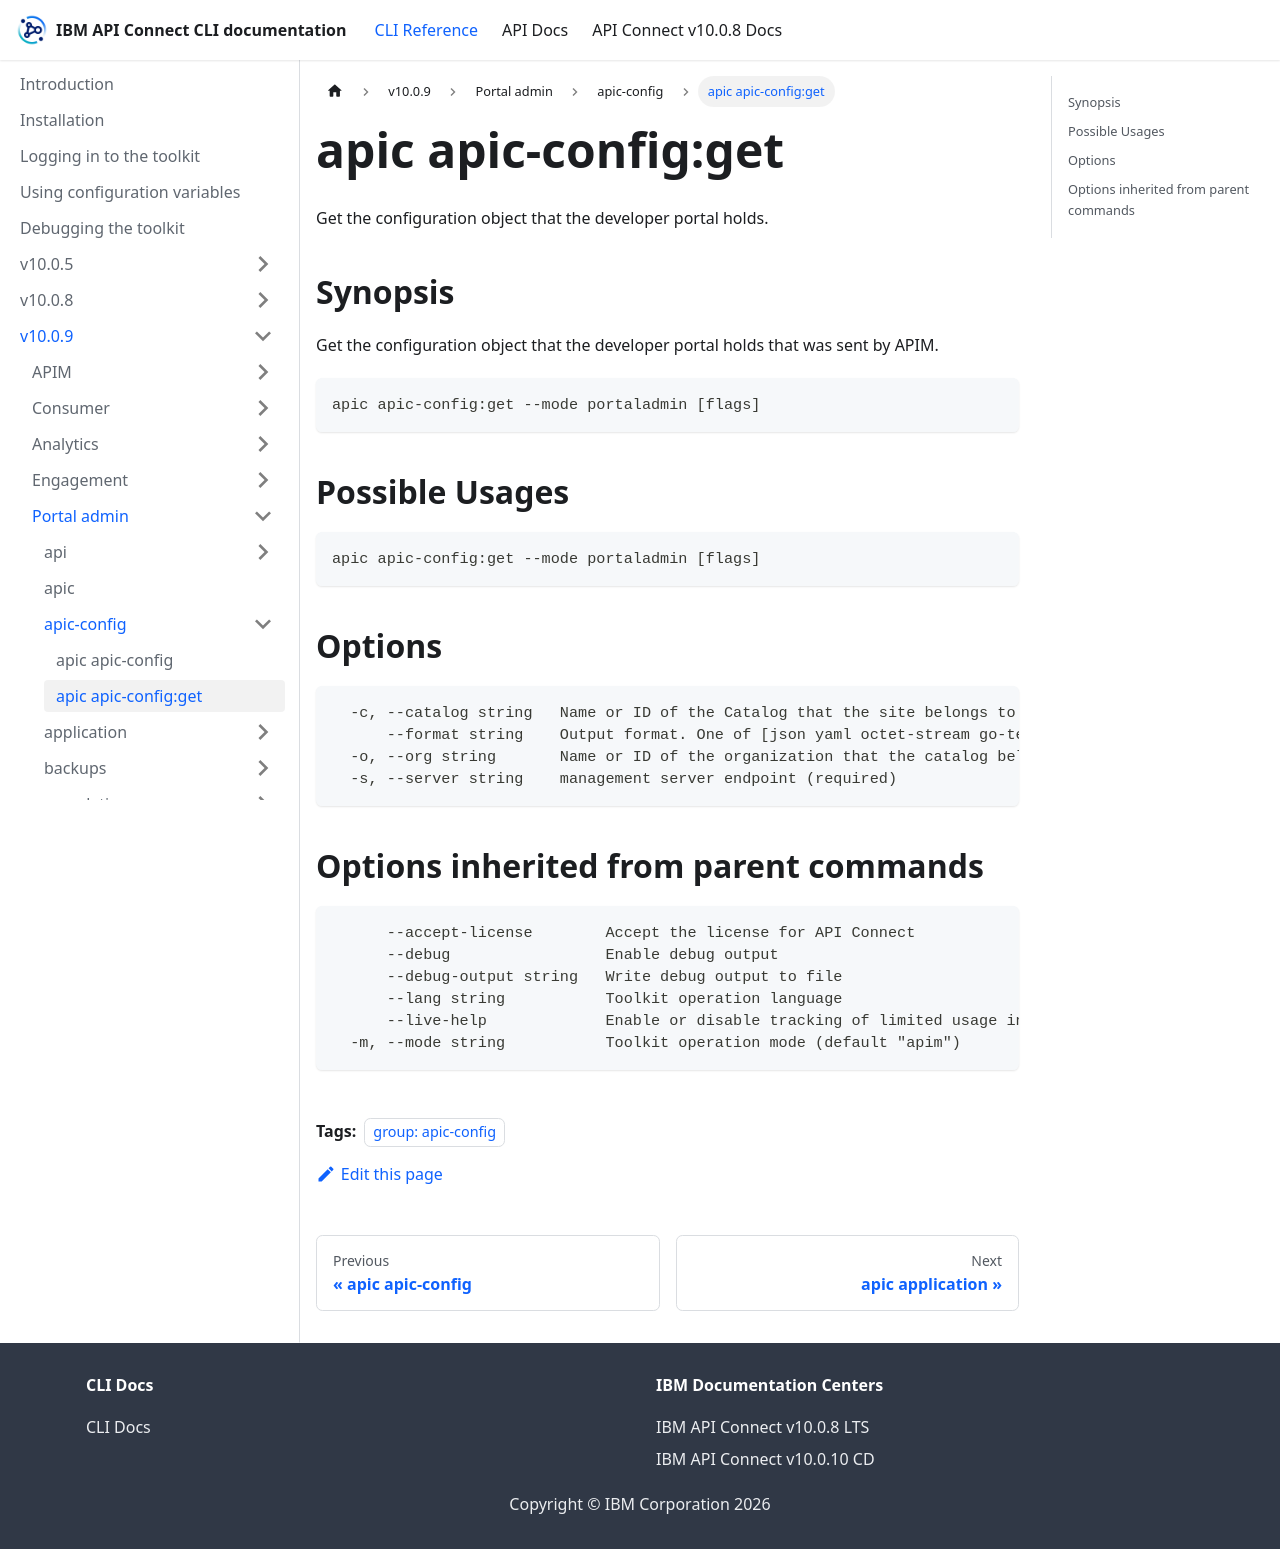

repository: ibm-apiconnect/clidocs · page: docs/v1009/portaladmin/apic-config/apic_apic-config_get.html · generator: docusaurus

---
tags:
- "group: apic-config"
---
# apic apic-config:get

Get the configuration object that the developer portal holds.

## Synopsis

Get the configuration object that the developer portal holds that was sent by APIM.

```
apic apic-config:get --mode portaladmin [flags]
```

## Possible Usages

```
apic apic-config:get --mode portaladmin [flags]
```

## Options

```
  -c, --catalog string   Name or ID of the Catalog that the site belongs to. (required)
      --format string    Output format. One of [json yaml octet-stream go-template=... go-template-file=...], defaults to yaml.
  -o, --org string       Name or ID of the organization that the catalog belongs to. (required)
  -s, --server string    management server endpoint (required)
```

## Options inherited from parent commands

```
      --accept-license        Accept the license for API Connect
      --debug                 Enable debug output
      --debug-output string   Write debug output to file
      --lang string           Toolkit operation language
      --live-help             Enable or disable tracking of limited usage information
  -m, --mode string           Toolkit operation mode (default "apim")
```
